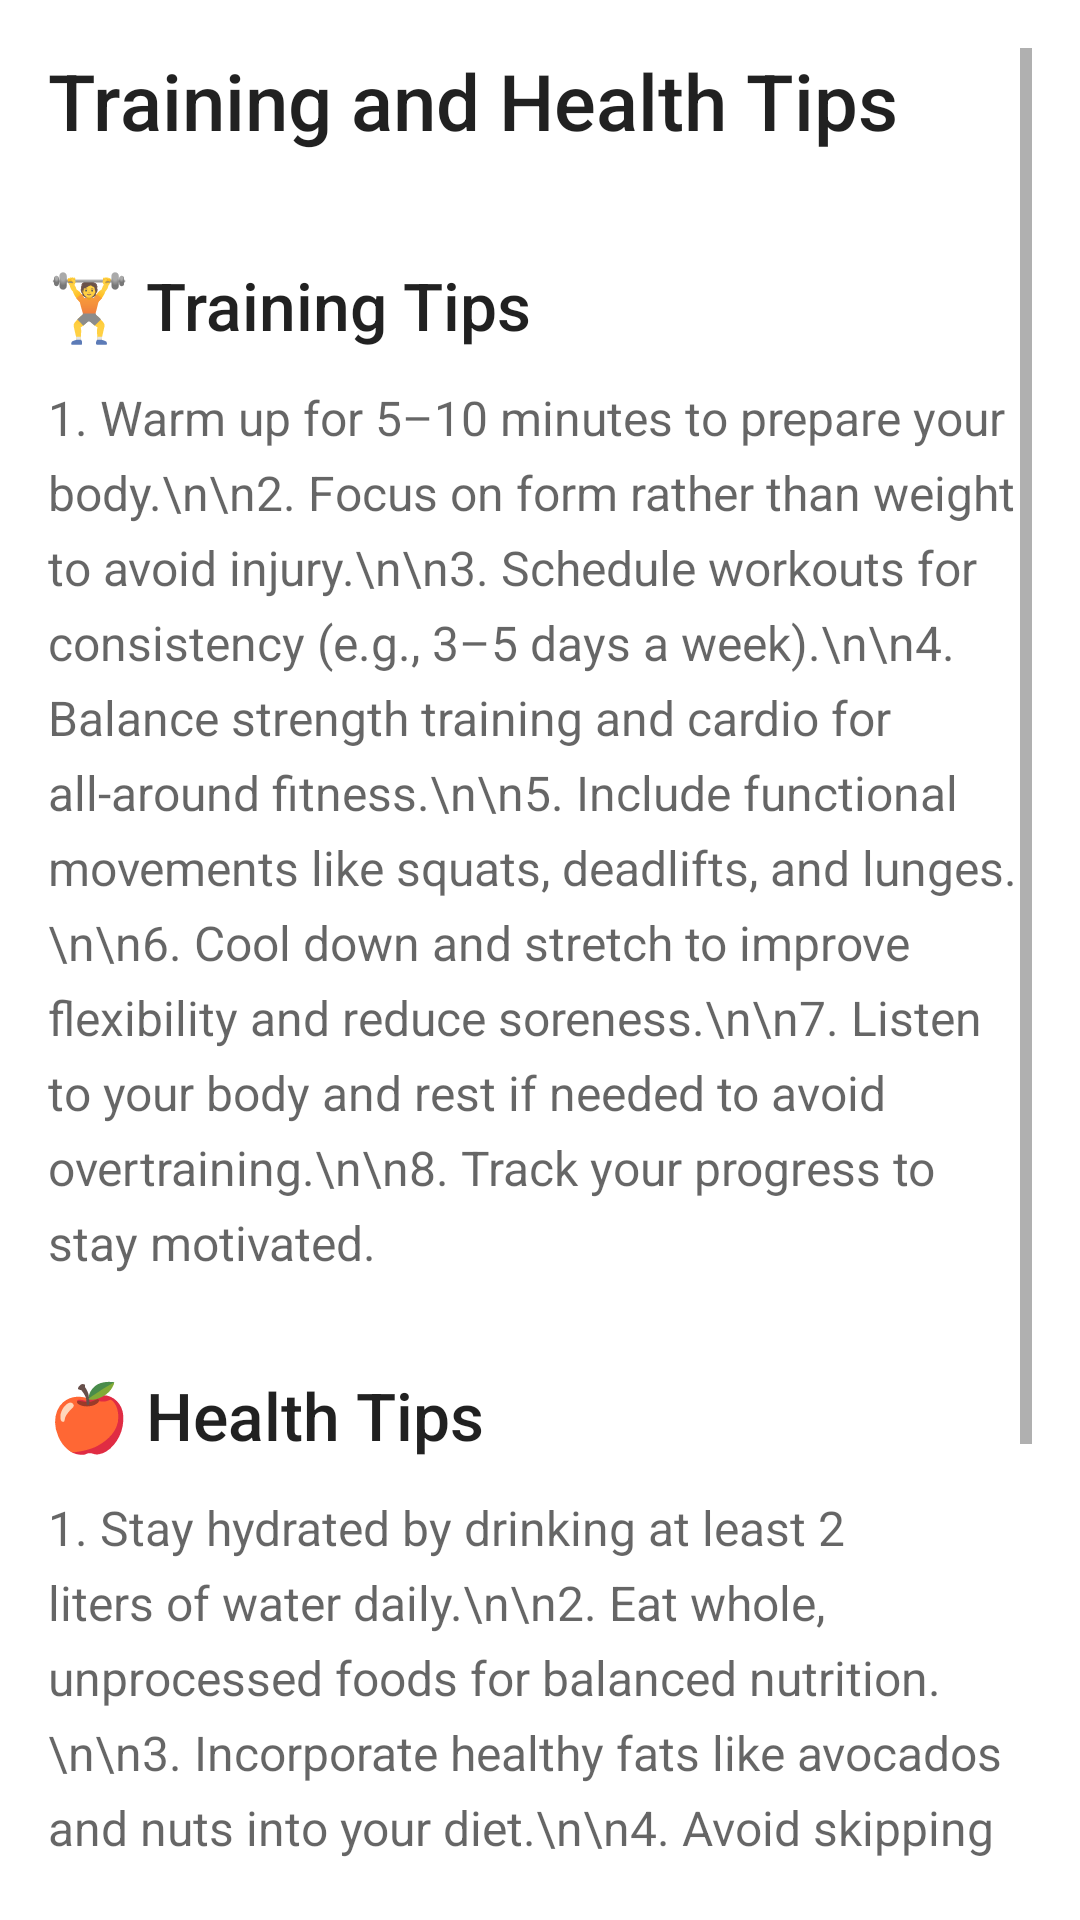

Produce the Android XML layout that renders to this screen, including the resource entries it uses.
<!-- AndroidManifest.xml: application theme Theme.AndroidFitness -->
<!-- res/layout/training_health_tips.xml -->
<ScrollView
    xmlns:android="http://schemas.android.com/apk/res/android"
    android:layout_width="match_parent"
    android:layout_height="match_parent"
    android:padding="16dp"
    android:background="?android:attr/windowBackground">

    <LinearLayout
        android:layout_width="match_parent"
        android:layout_height="wrap_content"
        android:orientation="vertical">

        
        <TextView
            android:id="@+id/titleText"
            android:layout_width="wrap_content"
            android:layout_height="wrap_content"
            android:text="Training and Health Tips"
            android:textSize="26sp"
            android:fontFamily="sans-serif-medium"
            android:layout_marginBottom="20dp"
            android:textColor="?android:attr/textColorPrimary" />

        
        <TextView
            android:id="@+id/trainingSectionTitle"
            android:layout_width="match_parent"
            android:layout_height="wrap_content"
            android:text="🏋️ Training Tips"
            android:textSize="22sp"
            android:fontFamily="sans-serif-medium"
            android:layout_marginTop="16dp"
            android:layout_marginBottom="12dp"
            android:textColor="?android:attr/textColorPrimary" />

        <TextView
            android:id="@+id/trainingTipsContent"
            android:layout_width="match_parent"
            android:layout_height="wrap_content"
            android:text="1. Warm up for 5–10 minutes to prepare your body.\n\n2. Focus on form rather than weight to avoid injury.\n\n3. Schedule workouts for consistency (e.g., 3–5 days a week).\n\n4. Balance strength training and cardio for all-around fitness.\n\n5. Include functional movements like squats, deadlifts, and lunges.\n\n6. Cool down and stretch to improve flexibility and reduce soreness.\n\n7. Listen to your body and rest if needed to avoid overtraining.\n\n8. Track your progress to stay motivated."
            android:textSize="16sp"
            android:fontFamily="sans-serif"
            android:lineSpacingExtra="6dp"
            android:layout_marginBottom="16dp"
            android:textColor="?android:attr/textColorSecondary" />

        
        <TextView
            android:id="@+id/healthSectionTitle"
            android:layout_width="match_parent"
            android:layout_height="wrap_content"
            android:text="🍎 Health Tips"
            android:textSize="22sp"
            android:fontFamily="sans-serif-medium"
            android:layout_marginTop="16dp"
            android:layout_marginBottom="12dp"
            android:textColor="?android:attr/textColorPrimary" />

        <TextView
            android:id="@+id/healthTipsContent"
            android:layout_width="match_parent"
            android:layout_height="wrap_content"
            android:text="1. Stay hydrated by drinking at least 2 liters of water daily.\n\n2. Eat whole, unprocessed foods for balanced nutrition.\n\n3. Incorporate healthy fats like avocados and nuts into your diet.\n\n4. Avoid skipping meals to maintain consistent energy levels.\n\n5. Reduce screen time before bed to improve sleep quality.\n\n6. Incorporate meditation or deep breathing for stress management.\n\n7. Prioritize mental health by talking to friends or seeking support.\n\n8. Regularly move throughout the day to combat sedentary habits."
            android:textSize="16sp"
            android:fontFamily="sans-serif"
            android:lineSpacingExtra="6dp"
            android:layout_marginBottom="16dp"
            android:textColor="?android:attr/textColorSecondary" />
    </LinearLayout>
</ScrollView>
<!-- resources referenced by this layout -->
<resources>
  <style name="Theme.AndroidFitness" parent="AppTheme">
          
      </style>
  <style name="AppTheme" parent="Theme.MaterialComponents.DayNight.NoActionBar">
          <item name="android:fontFamily">sans-serif</item>
          <item name="colorPrimary">@color/primaryPurple</item>
          <item name="colorPrimaryVariant">@color/lightPurple</item>
          <item name="colorOnPrimary">@color/white</item>
          <item name="colorSecondary">@color/lightPurple</item>
          <item name="colorOnSecondary">@color/white</item>
          <item name="windowActionBar">false</item>
          <item name="windowNoTitle">true</item>
      </style>
  <color name="primaryPurple">#6A1B9A</color>
  <color name="lightPurple">#CE93D8</color>
  <color name="white">#FFFFFF</color>
</resources>
